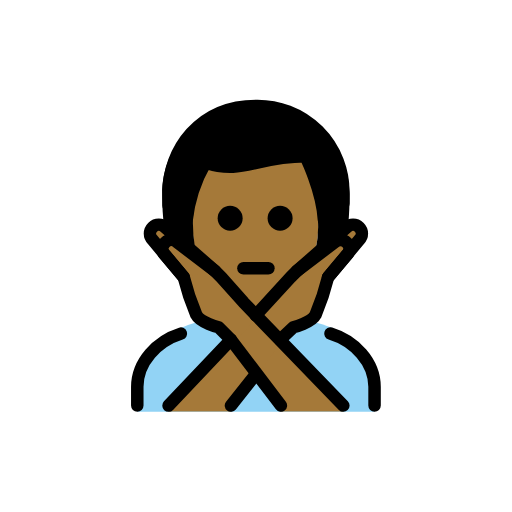
t = 0.00 s
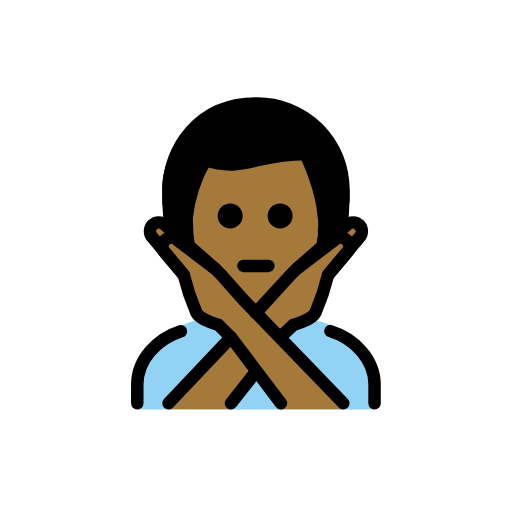
t = 0.48 s
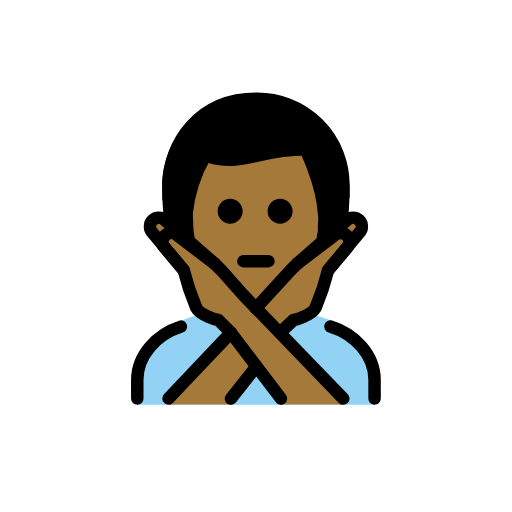
t = 1.43 s
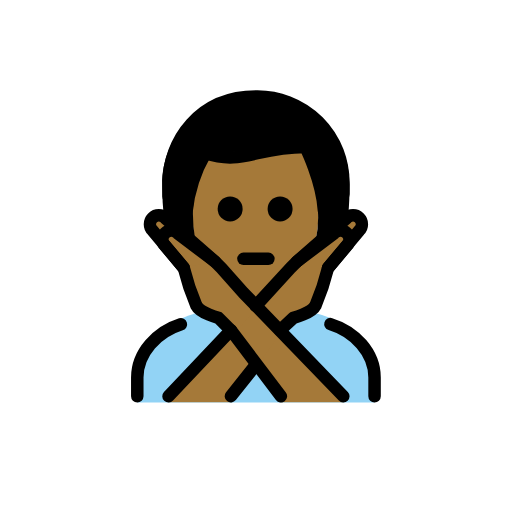
t = 1.90 s
t = 2.38 s: frame unchanged from t = 1.43 s, image omitted
t = 3.33 s: frame unchanged from t = 0.48 s, image omitted

The animated SVG that drew these frames (rendered in a browser with its animation timeline set to each time). Animation: 1 SMIL element (animateTransform=1); one cycle of 3.80 s, repeats indefinitely.

<?xml version='1.0' encoding='utf-8'?>
<svg xmlns="http://www.w3.org/2000/svg" id="emoji" viewBox="-5 -5 82 82" width="200" height="200" role="img">
  <title>OpenMoji: man gesturing NO: medium-dark skin tone</title><g><g id="color">
    <path fill="#92d3f5" d="M16.9872,60.9583v-4c0-4.9941,2.7617-7.12,6.9844-9.4121,5.3633-2.458,16.5615-2.918,23.9482-.13,3.3184,1.4609,7.0674,4.5479,7.0674,9.542v4" />
  </g>
  <g id="skin">
    <path fill="#a57939" d="M25.82,30.2923c0,9,4.04,14.666,10.1035,14.666,5.9365,0,10.1055-5.9307,10.1055-14.9307,0-3,.0694-4.1025.0694-4.1025-1.2455-3.5288-2.2834-6.1582-2.2834-6.1582-4.4284.83-12.524,2.2142-15.9837,1.5222A22.2068,22.2068,0,0,0,25.82,30.2923Z" />
    <path fill="#a57939" d="M42.5429,38.4026l8-7a1.4142,1.4142,0,0,1,2,2l-5,6" />
    <path fill="#a57939" d="M49.9872,60.9163l-16-17-3.5557-4-1-1-6-4.5557a1.4142,1.4142,0,0,0-2,2l3,3.5557a39.3264,39.3264,0,0,0,2,6c.6328,1.2647,3.5557,2,3.5557,2l2,2,8,11" />
    <path fill="#a57939" d="M21.9872,60.9163l16-17,3.5557-4,1-1,6-4.5557a1.4142,1.4142,0,0,1,2,2l-3,3.5557a39.3264,39.3264,0,0,1-2,6c-.6328,1.2647-3.5557,2-3.5557,2l-2,2-8,11" />
    <path fill="#a57939" d="M29.4315,38.4026l-8-7a1.4142,1.4142,0,0,0-2,2l5,6" />
  </g>
  <g id="hair">
    <path fill="#000000" d="M43.8152,19.7669c.1744.9826-13.5955.7245-15.4988,1.7056S25.8783,30.23,25.8783,30.23a28.57,28.57,0,0,0,.3878,4.764l-5.0339-3.75a48.8842,48.8842,0,0,1-.245-5.2236c0-7,5-14.0625,15-14.0625s15,7.0625,15,14.0625c0,1.7359-.0615,3.4065-.215,4.9374l-5.1891,3.9026a16.7243,16.7243,0,0,0,.3348-4.5617l.6717-2.3408Z" />
  </g>
  <g id="line">
    <path fill="none" stroke="#000" stroke-linecap="round" stroke-linejoin="round" stroke-width="2" d="M21.99,27.9583c-.0029-.6543-.0029-1.3223-.0029-2,0-7,5-14,14-14a13.75,13.75,0,0,1,14,14c0,.6.0039,1.1318.0049,1.666" />
    <path d="M41.86,29.9583a2,2,0,1,1-2-2,2,2,0,0,1,2,2" />
    <path d="M33.86,29.9583a2,2,0,1,1-2-2,2,2,0,0,1,2,2" />
    <path fill="none" stroke="#000" stroke-linecap="round" stroke-linejoin="round" stroke-width="2" d="M33.9872,37.9583h4" />
    <path fill="none" stroke="#000" stroke-linecap="round" stroke-linejoin="round" stroke-width="2" d="M47.92,48.4075c3.85,1.1778,7.0674,4.5469,7.0674,8.5508v3" />
    <path fill="none" stroke="#000" stroke-linecap="round" stroke-linejoin="round" stroke-width="2" d="M16.9872,59.9583v-3c0-3.9756,3.1719-7.3242,6.9844-8.5244" />
    <path fill="none" stroke="#000" stroke-linecap="round" stroke-linejoin="round" stroke-width="2" d="M42.5429,38.4026l8-7a1.4142,1.4142,0,0,1,2,2l-5,6" />
    <path fill="none" stroke="#000" stroke-linecap="round" stroke-linejoin="round" stroke-width="2" d="M29.4315,38.4026l-8-7a1.4142,1.4142,0,0,0-2,2l5,6" />
    <line x1="35.9892" x2="31.9872" y1="54.9056" y2="59.9583" fill="none" stroke="#000" stroke-linecap="round" stroke-linejoin="round" stroke-width="2" />
    <path fill="none" stroke="#000" stroke-linecap="round" stroke-linejoin="round" stroke-width="2" d="M35.956,45.4935l5.5869-6.0909,1-1,6-4.5556a1.4142,1.4142,0,0,1,2,2l-3,3.5556a39.3264,39.3264,0,0,1-2,6c-.6328,1.2647-3.5557,2-3.5557,2l-2.127,2" />
    <line x1="21.9872" x2="31.9872" y1="59.9583" y2="49.4026" fill="none" stroke="#000" stroke-linecap="round" stroke-linejoin="round" stroke-width="2" />
    <path fill="none" stroke="#000" stroke-linecap="round" stroke-linejoin="round" stroke-width="2" d="M49.9872,59.9583l-16-16.5557-3.5557-4-1-1-6-4.5556a1.4142,1.4142,0,0,0-2,2l3,3.5556a39.3264,39.3264,0,0,0,2,6c.6328,1.2647,3.5557,2,3.5557,2l2,2,8,10.5557" />
    <path fill="none" stroke="#000" stroke-linecap="round" stroke-linejoin="round" stroke-width="2" d="M46.8755,30.1743c-.3017-4.803-2.9724-10.1444-2.9724-10.1444-8,0-10,3-16,1a23.8144,23.8144,0,0,0-3.0418,9.3945" />
  </g>
<animateTransform attributeName="transform" type="translate" values="0 0;0 -1.5;0 0" dur="3.8s" repeatCount="indefinite" /></g></svg>
